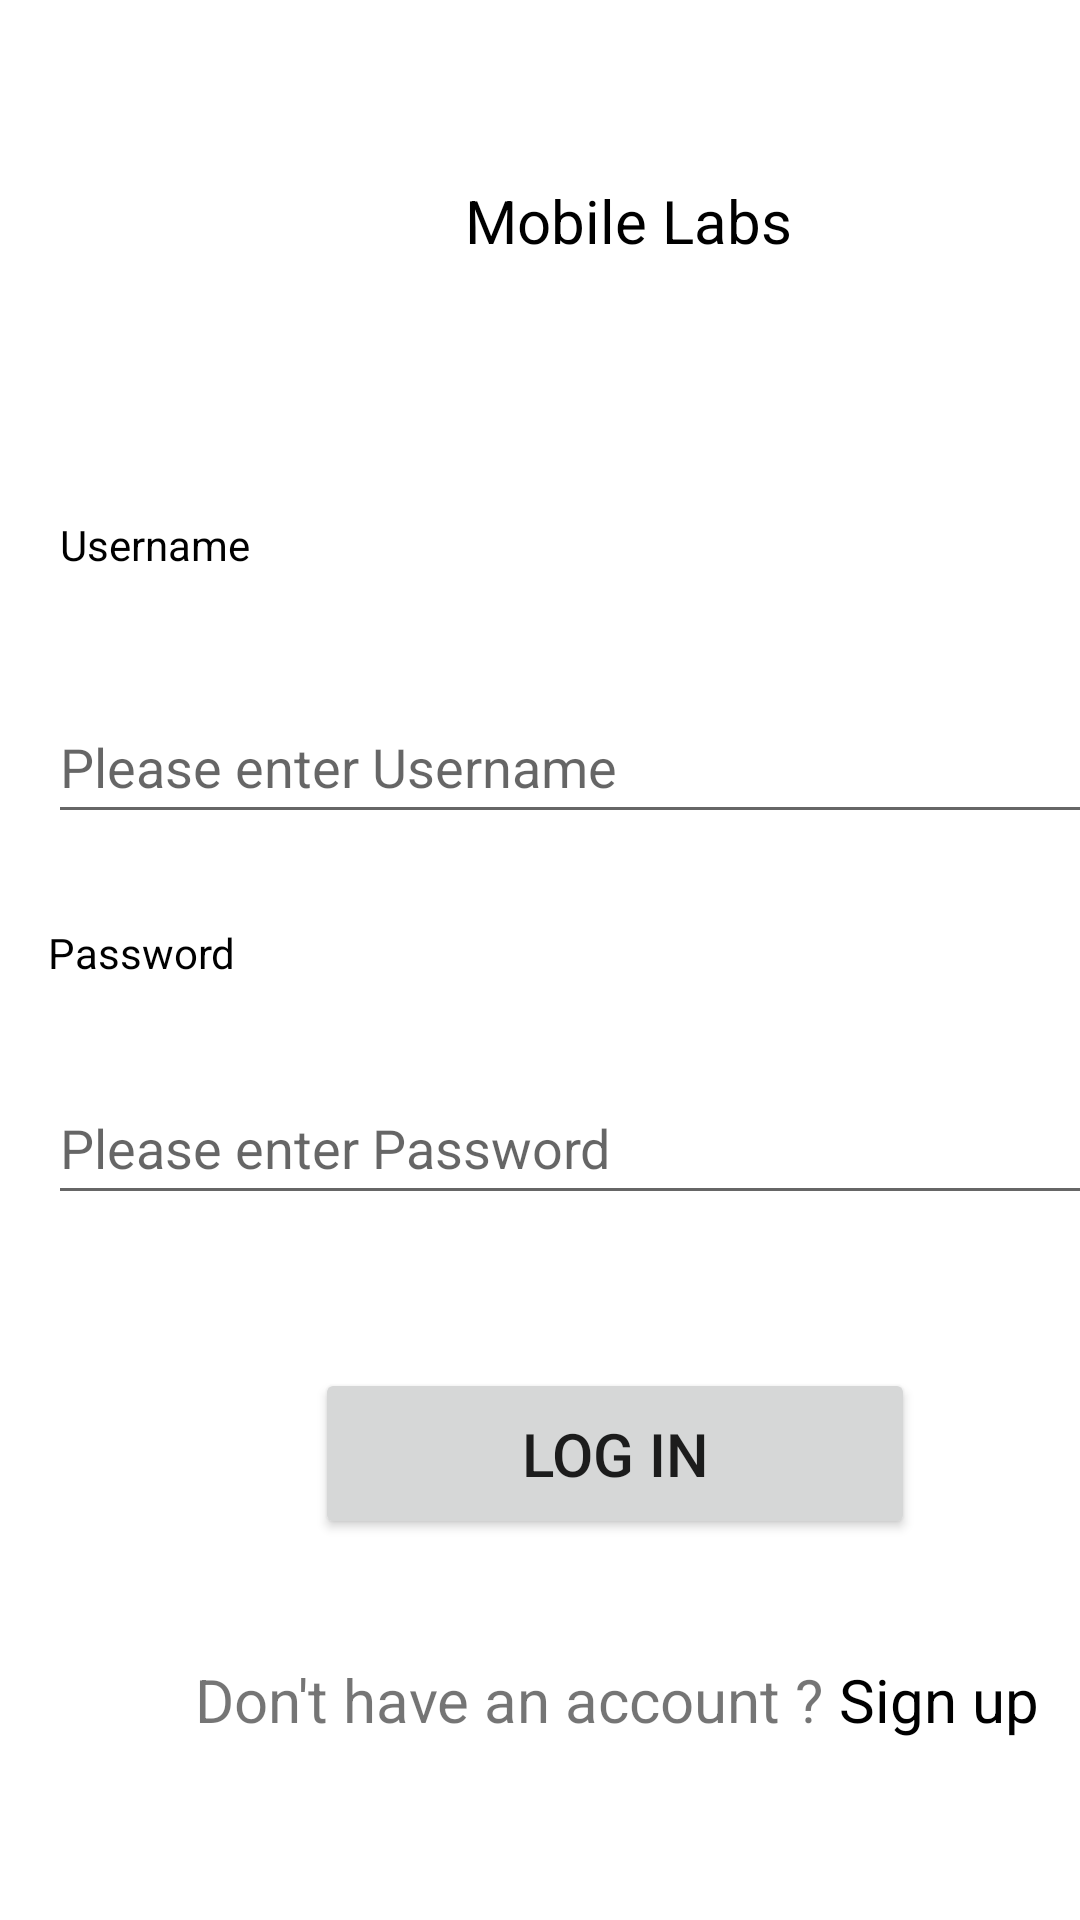

This screen was rendered from an Android layout file. Write that file and the resources it references.
<!-- AndroidManifest.xml: application theme Theme.Lab05 -->
<!-- res/layout/activity_signin.xml -->
<?xml version="1.0" encoding="utf-8"?>
<androidx.constraintlayout.widget.ConstraintLayout xmlns:android="http://schemas.android.com/apk/res/android"
    xmlns:app="http://schemas.android.com/apk/res-auto"
    xmlns:tools="http://schemas.android.com/tools"
    android:layout_width="match_parent"
    android:layout_height="match_parent">


    <TextView
        android:id="@+id/textView8"
        android:layout_width="wrap_content"
        android:layout_height="wrap_content"
        android:layout_marginStart="155dp"
        android:layout_marginTop="60dp"
        android:text="Mobile Labs"
        android:textColor="@color/black"
        android:textSize="20dp"
        app:layout_constraintStart_toStartOf="parent"
        app:layout_constraintTop_toTopOf="parent" />

    <TextView
        android:id="@+id/textView2"
        android:layout_width="71dp"
        android:layout_height="28dp"
        android:layout_marginStart="20dp"
        android:layout_marginTop="172dp"
        android:text="Username"
        android:textColor="@color/black"
        app:layout_constraintStart_toStartOf="parent"
        app:layout_constraintTop_toTopOf="parent" />

    <EditText
        android:id="@+id/Input_Username"
        android:layout_width="380dp"
        android:layout_height="48dp"
        android:layout_marginStart="16dp"
        android:layout_marginTop="30dp"
        android:ems="10"
        android:hint="Please enter Username"
        android:inputType="textPersonName"
        app:layout_constraintStart_toStartOf="parent"
        app:layout_constraintTop_toBottomOf="@+id/textView2" />

    <TextView
        android:id="@+id/textView3"
        android:layout_width="wrap_content"
        android:layout_height="wrap_content"
        android:layout_marginStart="16dp"
        android:layout_marginTop="30dp"
        android:text="Password"
        android:textColor="@color/black"
        app:layout_constraintStart_toStartOf="parent"
        app:layout_constraintTop_toBottomOf="@+id/Input_Username" />

    <EditText
        android:id="@+id/Input_Password"
        android:layout_width="380dp"
        android:layout_height="48dp"
        android:layout_marginStart="16dp"
        android:layout_marginTop="30dp"
        android:ems="10"
        android:hint="Please enter Password"
        android:inputType="numberPassword"
        app:layout_constraintStart_toStartOf="parent"
        app:layout_constraintTop_toBottomOf="@+id/textView3"/>

    <Button
        android:id="@+id/Button_Login"
        android:layout_width="200dp"
        android:layout_height="wrap_content"
        android:layout_marginStart="105dp"
        android:layout_marginBottom="40dp"
        android:padding="15dp"
        android:text="Log In"
        android:textSize="20sp"
        app:cornerRadius="10dp"
        app:layout_constraintBottom_toTopOf="@+id/linearLayout"
        app:layout_constraintStart_toStartOf="parent" />

    <LinearLayout
        android:id="@+id/linearLayout"
        android:layout_width="wrap_content"
        android:layout_height="wrap_content"
        android:layout_marginStart="65dp"
        android:layout_marginBottom="60dp"
        android:orientation="horizontal"
        app:layout_constraintBottom_toBottomOf="parent"
        app:layout_constraintStart_toStartOf="parent">

        <TextView
            android:id="@+id/TextView_DontHaveAcc"
            android:layout_width="wrap_content"
            android:layout_height="wrap_content"
            android:layout_weight="0"
            android:text="Don't have an account ? "
            android:textSize="20sp" />

        <TextView
            android:id="@+id/TextView_SignUp"
            android:layout_width="wrap_content"
            android:layout_height="wrap_content"
            android:layout_weight="0"
            android:text="Sign up"
            android:textColor="@color/black"
            android:textSize="20sp" />
    </LinearLayout>


</androidx.constraintlayout.widget.ConstraintLayout>
<!-- resources referenced by this layout -->
<resources>
  <style name="Theme.Lab05" parent="Theme.MaterialComponents.DayNight.DarkActionBar">
          
          <item name="colorPrimary">@color/purple_500</item>
          <item name="colorPrimaryVariant">@color/purple_700</item>
          <item name="colorOnPrimary">@color/white</item>
          
          <item name="colorSecondary">@color/teal_200</item>
          <item name="colorSecondaryVariant">@color/teal_700</item>
          <item name="colorOnSecondary">@color/black</item>
          
          <item name="android:statusBarColor">?attr/colorPrimaryVariant</item>
          
      </style>
  <!-- not gathered from this repository: default colours our renderer supplied (Android Studio template values) -->
  <color name="purple_500">#FF6200EE</color>
  <color name="purple_700">#FF3700B3</color>
  <color name="teal_200">#FF03DAC5</color>
  <color name="teal_700">#FF018786</color>
  <color name="black">#FF000000</color>
  <color name="white">#FFFFFFFF</color>
</resources>
